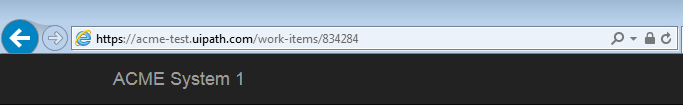
Task: Yearly Report - Performer
Workflow: NavigateTo_DashBoard

Step 1: Attach Browser 'iexplore.exe ACME' in window 'ACME System 1 - *'

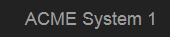
Step 2: click on 'ACME System 1'
